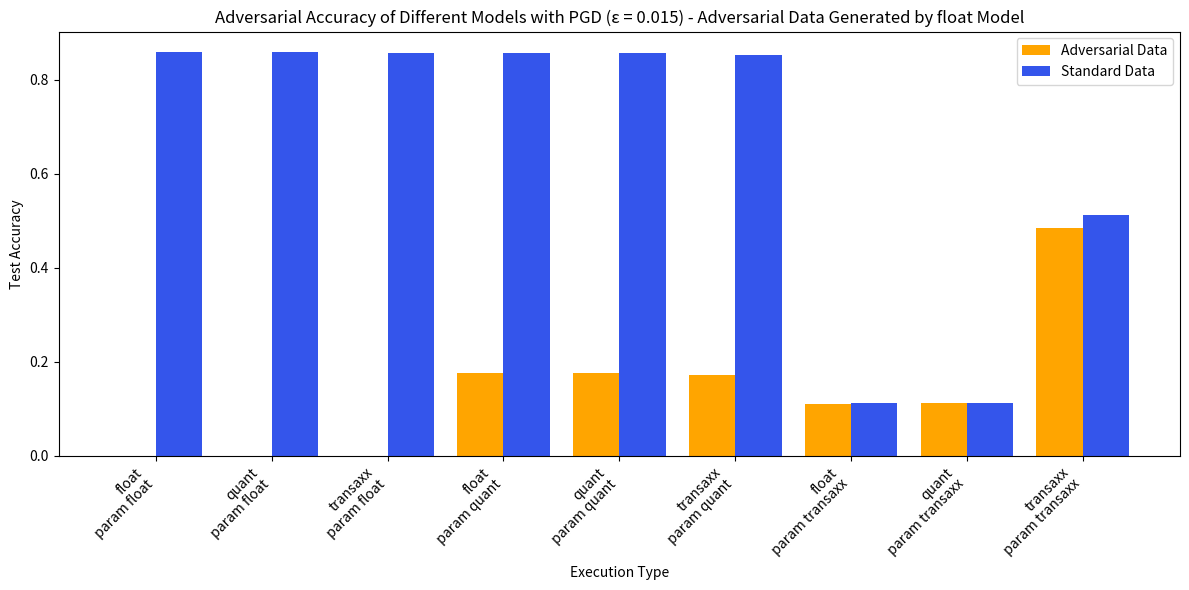
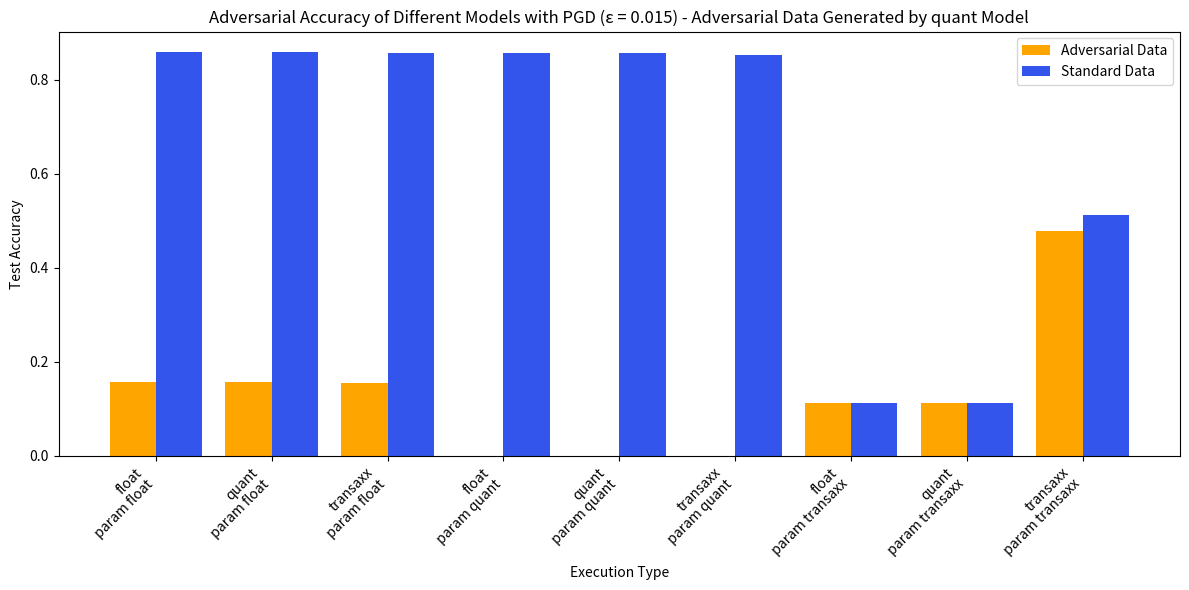
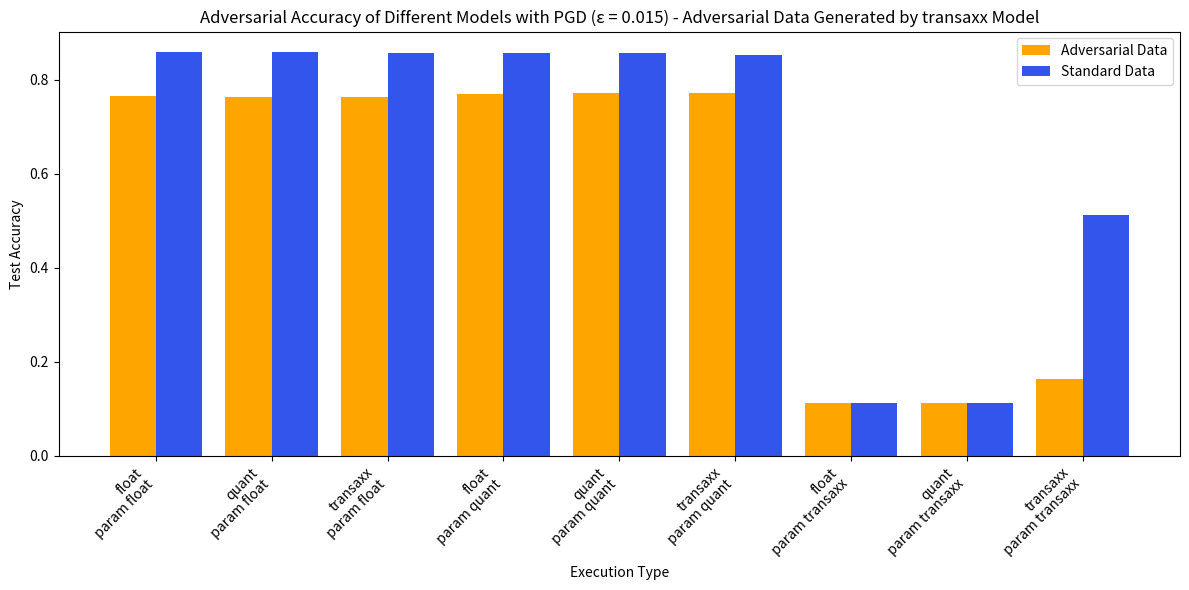

Generate these figures, in order, with matplotlib:
import numpy as np
import matplotlib.pyplot as plt

## Adversarial Data Generated by float Model
# Data
categories = [
    'float\n param float', '', 
    'quant\n param float', '', 
    'transaxx\n param float', '', 
    'float\n param quant', '', 
    'quant\n param quant', '', 
    'transaxx\n param quant', '', 
    'float\n param transaxx', '', 
    'quant\n param transaxx', '', 
    'transaxx\n param transaxx', ''
]
adv_acc = [0.0000, 0, 0.0000, 0, 0.0000, 0, 0.1768, 0, 0.1754, 0, 0.1725, 0, 0.1109, 0, 0.1117, 0, 0.4836, 0]
reg_acc = [0.8590, 0, 0.8588, 0, 0.8570, 0, 0.8558, 0, 0.8560, 0, 0.8526, 0, 0.1121, 0, 0.1125, 0, 0.5130, 0]
# Positions
bar_width = 0.4
gap = 0.2  # Space between pairs
positions = np.arange(len(categories) // 2) * (2 * bar_width + gap)

# Adjust positions for the two bars in each pair
positions_1 = positions
positions_2 = positions + bar_width

# Plot
plt.figure(1, figsize=(12, 6))
plt.bar(positions_1, adv_acc[::2], width=bar_width, label='Adversarial Data', color='orange')
plt.bar(positions_2, reg_acc[::2], width=bar_width, label='Standard Data', color='#3455eb')

# Formatting
plt.xticks(positions + bar_width / 2, categories[::2], rotation=45, ha='right')  # Use midpoints and labels for each pair
plt.xlabel('Execution Type')
plt.ylabel('Test Accuracy')
plt.title('Adversarial Accuracy of Different Models with PGD (ε = 0.015) - Adversarial Data Generated by float Model')
plt.legend()
plt.tight_layout()
plt.show(block=False)




## Adversarial Data Generated by quant Model
# Data
categories = [
    'float\n param float', '', 
    'quant\n param float', '', 
    'transaxx\n param float', '', 
    'float\n param quant', '', 
    'quant\n param quant', '', 
    'transaxx\n param quant', '', 
    'float\n param transaxx', '', 
    'quant\n param transaxx', '', 
    'transaxx\n param transaxx', ''
]
adv_acc = [0.1571, 0, 0.1572, 0, 0.1557, 0, 0.0000, 0, 0.0000, 0, 0.0000, 0, 0.1114, 0, 0.1124, 0, 0.4769, 0]
reg_acc = [0.8590, 0, 0.8588, 0, 0.8570, 0, 0.8558, 0, 0.8560, 0, 0.8526, 0, 0.1121, 0, 0.1125, 0, 0.5130, 0]
# Positions
bar_width = 0.4
gap = 0.2  # Space between pairs
positions = np.arange(len(categories) // 2) * (2 * bar_width + gap)

# Adjust positions for the two bars in each pair
positions_1 = positions
positions_2 = positions + bar_width

# Plot
plt.figure(2, figsize=(12, 6))
plt.bar(positions_1, adv_acc[::2], width=bar_width, label='Adversarial Data', color='orange')
plt.bar(positions_2, reg_acc[::2], width=bar_width, label='Standard Data', color='#3455eb')

# Formatting
plt.xticks(positions + bar_width / 2, categories[::2], rotation=45, ha='right')  # Use midpoints and labels for each pair
plt.xlabel('Execution Type')
plt.ylabel('Test Accuracy')
plt.title('Adversarial Accuracy of Different Models with PGD (ε = 0.015) - Adversarial Data Generated by quant Model')
plt.legend()
plt.tight_layout()
plt.show(block=False)




## Adversarial Data Generated by transaxx Model
# Data
categories = [
    'float\n param float', '', 
    'quant\n param float', '', 
    'transaxx\n param float', '', 
    'float\n param quant', '', 
    'quant\n param quant', '', 
    'transaxx\n param quant', '', 
    'float\n param transaxx', '', 
    'quant\n param transaxx', '', 
    'transaxx\n param transaxx', ''
]
adv_acc = [0.7653, 0, 0.7627, 0, 0.7621, 0, 0.7701, 0, 0.7723, 0, 0.7704, 0, 0.1114, 0, 0.1126, 0, 0.1632, 0]
reg_acc = [0.8590, 0, 0.8588, 0, 0.8570, 0, 0.8558, 0, 0.8560, 0, 0.8526, 0, 0.1121, 0, 0.1125, 0, 0.5130, 0]
# Positions
bar_width = 0.4
gap = 0.2  # Space between pairs
positions = np.arange(len(categories) // 2) * (2 * bar_width + gap)

# Adjust positions for the two bars in each pair
positions_1 = positions
positions_2 = positions + bar_width

# Plot
plt.figure(3, figsize=(12, 6))
plt.bar(positions_1, adv_acc[::2], width=bar_width, label='Adversarial Data', color='orange')
plt.bar(positions_2, reg_acc[::2], width=bar_width, label='Standard Data', color='#3455eb')

# Formatting
plt.xticks(positions + bar_width / 2, categories[::2], rotation=45, ha='right')  # Use midpoints and labels for each pair
plt.xlabel('Execution Type')
plt.ylabel('Test Accuracy')
plt.title('Adversarial Accuracy of Different Models with PGD (ε = 0.015) - Adversarial Data Generated by transaxx Model')
plt.legend()
plt.tight_layout()
plt.show(block=True)
